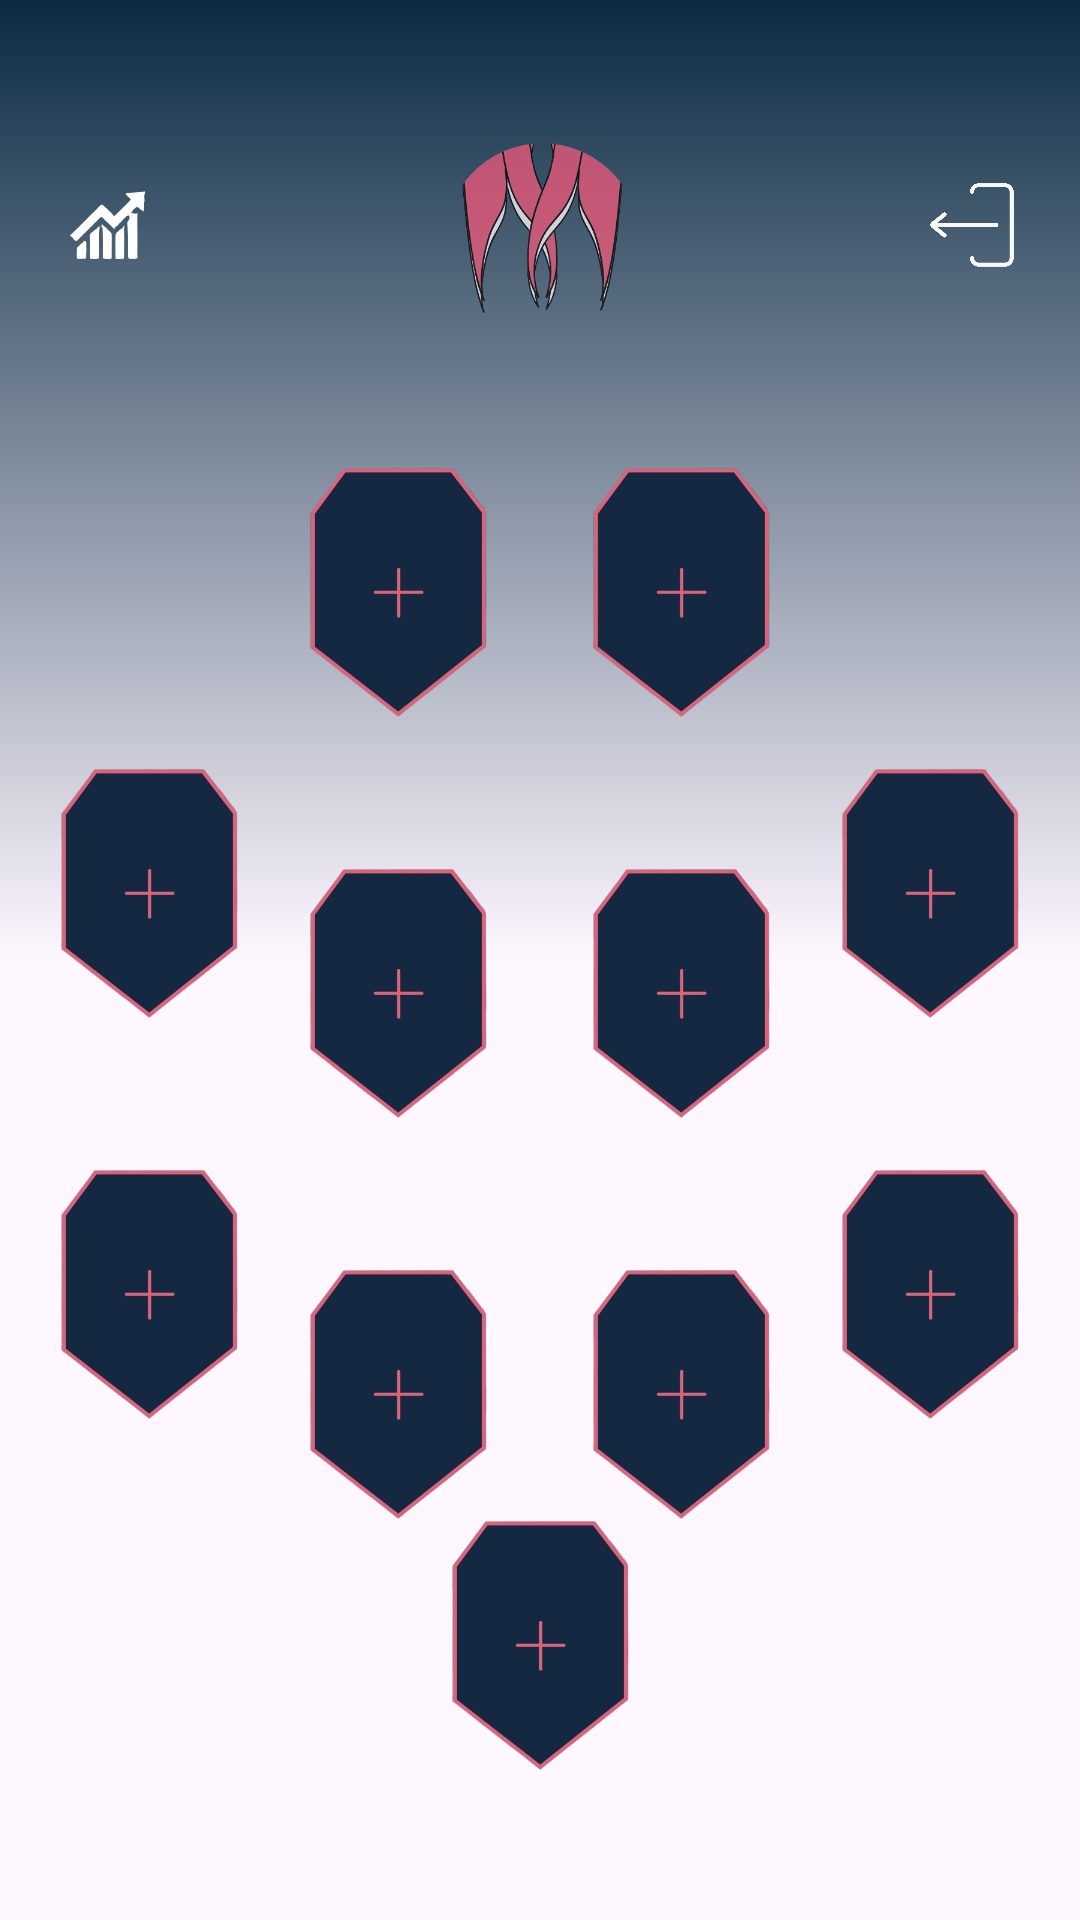

Android layout source for this screen:
<!-- AndroidManifest.xml: application theme Theme.Musclarity -->
<!-- res/layout/activity_squad.xml -->
<?xml version="1.0" encoding="utf-8"?>
<androidx.constraintlayout.widget.ConstraintLayout xmlns:android="http://schemas.android.com/apk/res/android"
    xmlns:app="http://schemas.android.com/apk/res-auto"
    xmlns:tools="http://schemas.android.com/tools"
    android:id="@+id/squad"
    android:layout_width="match_parent"
    android:layout_height="match_parent"
    android:background="@drawable/futbolpitch2"
    tools:context=".SquadActivity">

    <TextView
        android:layout_width="match_parent"
        android:layout_height="match_parent"
        android:background="@drawable/my_background1"
        tools:layout_editor_absoluteX="0dp"
        tools:layout_editor_absoluteY="0dp" />

    <Spinner
        android:id="@+id/spinner"
        android:layout_width="wrap_content"
        android:layout_height="wrap_content"
        app:layout_constraintBottom_toBottomOf="parent"
        app:layout_constraintTop_toTopOf="parent"
        app:layout_constraintStart_toStartOf="parent"
        app:layout_constraintEnd_toEndOf="parent"
        app:layout_constraintHorizontal_bias="0.95"
        app:layout_constraintVertical_bias="0.2"
        android:paddingHorizontal="5dp"
        android:spinnerMode="dropdown"
        android:background="@drawable/spinner_bg2"
        android:popupBackground="@drawable/spinner_bg2"
        />

    <ImageView
        android:id="@+id/Logo"
        android:alpha="0.75"
        android:layout_width="70dp"
        android:layout_height="70dp"
        android:layout_marginTop="40dp"
        android:importantForAccessibility="no"
        app:layout_constraintEnd_toEndOf="parent"
        app:layout_constraintStart_toStartOf="parent"
        app:layout_constraintTop_toTopOf="parent"
        app:srcCompat="@drawable/m_logo" />

    <ImageView
        android:id="@+id/GK"
        android:layout_width="83dp"
        android:layout_height="83dp"
        app:srcCompat="@drawable/player_slot"
        app:layout_constraintBottom_toBottomOf="parent"
        app:layout_constraintTop_toTopOf="parent"
        app:layout_constraintStart_toStartOf="parent"
        app:layout_constraintEnd_toEndOf="parent"
        app:layout_constraintVertical_bias="0.91"
        />

    <ImageView
        android:id="@+id/DFC1"
        android:layout_width="83dp"
        android:layout_height="83dp"
        app:srcCompat="@drawable/player_slot"
        app:layout_constraintBottom_toBottomOf="parent"
        app:layout_constraintTop_toTopOf="parent"
        app:layout_constraintStart_toStartOf="parent"
        app:layout_constraintEnd_toEndOf="parent"
        app:layout_constraintVertical_bias="0.76"
        app:layout_constraintHorizontal_bias="0.67"
        />

    <ImageView
        android:id="@+id/DFC2"
        android:layout_width="83dp"
        android:layout_height="83dp"
        app:srcCompat="@drawable/player_slot"
        app:layout_constraintBottom_toBottomOf="parent"
        app:layout_constraintTop_toTopOf="parent"
        app:layout_constraintStart_toStartOf="parent"
        app:layout_constraintEnd_toEndOf="parent"
        app:layout_constraintVertical_bias="0.76"
        app:layout_constraintHorizontal_bias="0.33"
        />

    <ImageView
        android:id="@+id/DFD"
        android:layout_width="83dp"
        android:layout_height="83dp"
        app:srcCompat="@drawable/player_slot"
        app:layout_constraintBottom_toBottomOf="parent"
        app:layout_constraintTop_toTopOf="parent"
        app:layout_constraintStart_toStartOf="parent"
        app:layout_constraintEnd_toEndOf="parent"
        app:layout_constraintVertical_bias="0.7"
        app:layout_constraintHorizontal_bias="0.97"
        />

    <ImageView
        android:id="@+id/DFI"
        android:layout_width="83dp"
        android:layout_height="83dp"
        app:srcCompat="@drawable/player_slot"
        app:layout_constraintBottom_toBottomOf="parent"
        app:layout_constraintTop_toTopOf="parent"
        app:layout_constraintStart_toStartOf="parent"
        app:layout_constraintEnd_toEndOf="parent"
        app:layout_constraintVertical_bias="0.7"
        app:layout_constraintHorizontal_bias="0.03"
        />

    <ImageView
        android:id="@+id/MC1"
        android:layout_width="83dp"
        android:layout_height="83dp"
        app:srcCompat="@drawable/player_slot"
        app:layout_constraintBottom_toBottomOf="parent"
        app:layout_constraintTop_toTopOf="parent"
        app:layout_constraintStart_toStartOf="parent"
        app:layout_constraintEnd_toEndOf="parent"
        app:layout_constraintVertical_bias="0.52"
        app:layout_constraintHorizontal_bias="0.67"
        />

    <ImageView
        android:id="@+id/MC2"
        android:layout_width="83dp"
        android:layout_height="83dp"
        app:srcCompat="@drawable/player_slot"
        app:layout_constraintBottom_toBottomOf="parent"
        app:layout_constraintTop_toTopOf="parent"
        app:layout_constraintStart_toStartOf="parent"
        app:layout_constraintEnd_toEndOf="parent"
        app:layout_constraintVertical_bias="0.52"
        app:layout_constraintHorizontal_bias="0.33"
        />

    <ImageView
        android:id="@+id/MD"
        android:layout_width="83dp"
        android:layout_height="83dp"
        app:srcCompat="@drawable/player_slot"
        app:layout_constraintBottom_toBottomOf="parent"
        app:layout_constraintTop_toTopOf="parent"
        app:layout_constraintStart_toStartOf="parent"
        app:layout_constraintEnd_toEndOf="parent"
        app:layout_constraintVertical_bias="0.46"
        app:layout_constraintHorizontal_bias="0.97"
        />

    <ImageView
        android:id="@+id/MI"
        android:layout_width="83dp"
        android:layout_height="83dp"
        app:srcCompat="@drawable/player_slot"
        app:layout_constraintBottom_toBottomOf="parent"
        app:layout_constraintTop_toTopOf="parent"
        app:layout_constraintStart_toStartOf="parent"
        app:layout_constraintEnd_toEndOf="parent"
        app:layout_constraintVertical_bias="0.46"
        app:layout_constraintHorizontal_bias="0.03"
        />

    <ImageView
        android:id="@+id/DC1"
        android:layout_width="83dp"
        android:layout_height="83dp"
        app:srcCompat="@drawable/player_slot"
        app:layout_constraintBottom_toBottomOf="parent"
        app:layout_constraintTop_toTopOf="parent"
        app:layout_constraintStart_toStartOf="parent"
        app:layout_constraintEnd_toEndOf="parent"
        app:layout_constraintVertical_bias="0.28"
        app:layout_constraintHorizontal_bias="0.67"
        />

    <ImageView
        android:id="@+id/DC2_MCO"
        android:layout_width="83dp"
        android:layout_height="83dp"
        app:srcCompat="@drawable/player_slot"
        app:layout_constraintBottom_toBottomOf="parent"
        app:layout_constraintTop_toTopOf="parent"
        app:layout_constraintStart_toStartOf="parent"
        app:layout_constraintEnd_toEndOf="parent"
        app:layout_constraintVertical_bias="0.28"
        app:layout_constraintHorizontal_bias="0.33"
        />

    <ImageView
        android:id="@+id/logout_button"
        android:layout_width="40dp"
        android:layout_height="40dp"
        android:src="@drawable/log_out"
        android:padding="5dp"
        android:background="@drawable/logout_bg"
        app:layout_constraintEnd_toEndOf="parent"
        app:layout_constraintTop_toTopOf="@id/Logo"
        app:layout_constraintStart_toStartOf="parent"
        app:layout_constraintHorizontal_bias="0.95"
        app:layout_constraintBottom_toBottomOf="@id/Logo"
        />

    <ImageView
        android:id="@+id/graph_button"
        android:layout_width="40dp"
        android:layout_height="40dp"
        android:src="@drawable/graph"
        android:background="@drawable/logout_bg"
        app:layout_constraintEnd_toEndOf="parent"
        app:layout_constraintTop_toTopOf="@id/Logo"
        app:layout_constraintStart_toStartOf="parent"
        app:layout_constraintHorizontal_bias="0.05"
        app:layout_constraintBottom_toBottomOf="@id/Logo"
        />

</androidx.constraintlayout.widget.ConstraintLayout>
<!-- resources referenced by this layout -->
<resources>
  <!-- drawable graph: png bitmap (drawable, 16342 bytes) -->
  <!-- drawable log_out: png bitmap (drawable, 28172 bytes) -->
  <!-- drawable m_logo: png bitmap (drawable, 85585 bytes) -->
  <!-- drawable my_background1 (drawable) -->
  <?xml version="1.0" encoding="utf-8"?>
  <shape xmlns:android="http://schemas.android.com/apk/res/android"
      android:shape="rectangle">
  
      <gradient
          android:angle="270"
          android:centerY="0.5"
          android:startColor="@color/myBackgroundColor"
          android:centerColor="@color/transparente"
          android:endColor="@color/transparente"
          android:type="linear" />
  </shape>
  <!-- drawable player_slot: png bitmap (drawable, 47698 bytes) -->
  <!-- drawable spinner_bg2 (drawable) -->
  <?xml version="1.0" encoding="utf-8"?>
  <shape xmlns:android="http://schemas.android.com/apk/res/android"
      android:shape="rectangle">
      <padding
          android:left="5dp"
          />
      <solid
          android:color="@color/myBackgroundColor"/>
      <stroke
          android:width="1dp"
          android:color="@color/logoColor"
          />
      <corners android:radius="2dp" />
  </shape>
  <style name="Theme.Musclarity" parent="Base.Theme.Musclarity" />
  <color name="myBackgroundColor">#0A2A43</color>
  <color name="transparente">#00000000</color>
  <color name="logoColor">#EF597A</color>
  <style name="Base.Theme.Musclarity" parent="Theme.Material3.DayNight.NoActionBar">
          
          
      </style>
</resources>
